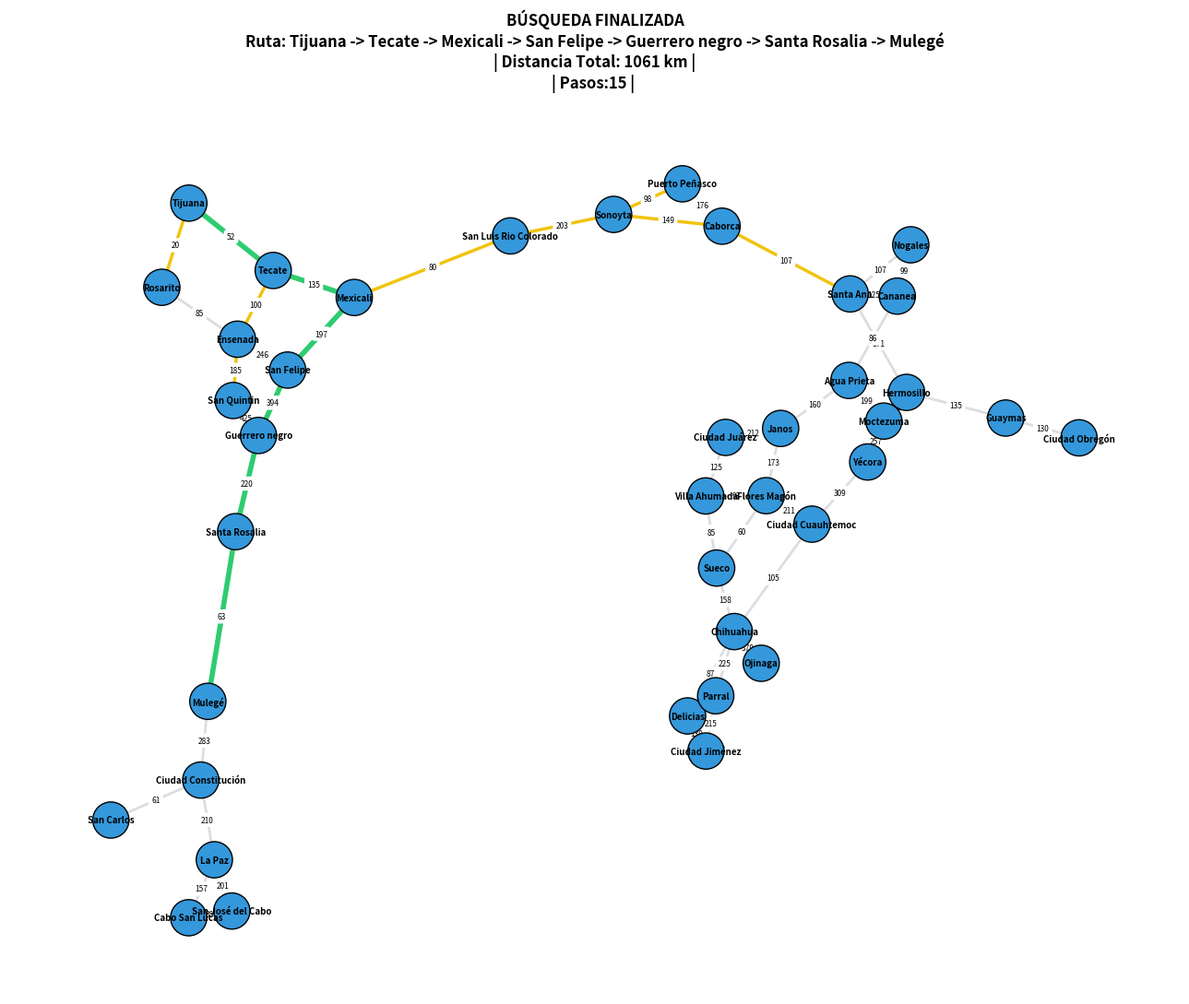

Write the Python code that produced this figure.
from collections import deque
import matplotlib.pyplot as plt
import networkx as nx


"""""""""
https://python-graph-gallery.com/320-basic-network-from-pandas-data-frame/
"""""""""


# 1. Definición del Grafo Ponderado (Grafo no dirigido con las 39 ciudades)
mapa_carreteras = {

    # Baja California
    "Tijuana": {"Tecate": 52, "Rosarito": 20},
    "Rosarito": {"Tijuana": 20, "Ensenada": 85},
    "Tecate": {"Tijuana": 52, "Mexicali": 135, "Ensenada": 100},
    "Ensenada": {
        "Tecate": 100,
        "Rosarito": 85,
        "San Felipe": 246,
        "San Quintin": 185,
    },

    "Mexicali": {"Tecate": 135, "San Luis Rio Colorado": 80, "San Felipe": 197},
    "San Felipe": {"Mexicali": 197, "Ensenada": 246, "Guerrero negro": 394},
    "San Quintin": {"Ensenada": 185, "Guerrero negro": 425},
    # Baja California Sur
    "Guerrero negro": {
        "San Quintin": 425,
        "San Felipe": 394,
        "Santa Rosalia": 220,
    },
    "Santa Rosalia": {"Guerrero negro": 220, "Mulegé": 63},
    "Mulegé": {"Santa Rosalia": 63, "Ciudad Constitución": 283},
    "Ciudad Constitución": {"Mulegé": 283, "San Carlos": 61, "La Paz": 210},
    "San Carlos": {"Ciudad Constitución": 61},
    "La Paz": {
        "Ciudad Constitución": 210,
        "Cabo San Lucas": 157,
        "San José del Cabo": 201,
    },
    "San José del Cabo": {"La Paz": 201, "Cabo San Lucas": 38},
    "Cabo San Lucas": {"La Paz": 157, "San José del Cabo": 38},
    # Sonora
    "San Luis Rio Colorado": {"Mexicali": 80, "Sonoyta": 203},
    "Sonoyta": {
        "San Luis Rio Colorado": 203,
        "Puerto Peñasco": 98,
        "Caborca": 149,
    },
    "Puerto Peñasco": {"Sonoyta": 98, "Caborca": 176},
    "Caborca": {"Sonoyta": 149, "Puerto Peñasco": 176, "Santa Ana": 107},
    "Nogales": {"Santa Ana": 107, "Cananea": 99},
    "Santa Ana": {
        "Caborca": 107,
        "Nogales": 107,
        "Cananea": 125,
        "Hermosillo": 171,
    },
    "Cananea": {"Nogales": 99, "Santa Ana": 125, "Agua Prieta": 86},
    "Agua Prieta": {"Cananea": 86, "Moctezuma": 199, "Janos": 160},
    "Hermosillo": {
        "Santa Ana": 171,
        "Moctezuma": 178,
        "Yécora": 278,
        "Guaymas": 135,
    },
    "Moctezuma": {"Agua Prieta": 199, "Hermosillo": 178, "Yécora": 257},
    "Guaymas": {"Hermosillo": 135, "Ciudad Obregón": 130},
    "Ciudad Obregón": {"Guaymas": 130},
    "Yécora": {
        "Hermosillo": 278,
        "Moctezuma": 257,
        "Ciudad Cuauhtemoc": 309,
    },
    # Chihuahua
    "Janos": {"Agua Prieta": 160, "Ciudad Juárez": 212, "Flores Magón": 173},
    "Ciudad Juárez": {"Janos": 212, "Villa Ahumada": 125},
    "Villa Ahumada": {"Ciudad Juárez": 125, "Flores Magón": 93, "Sueco": 85},
    "Flores Magón": {
        "Janos": 173,
        "Villa Ahumada": 93,
        "Sueco": 60,
        "Ciudad Cuauhtemoc": 211,
    },
    "Sueco": {"Villa Ahumada": 85, "Flores Magón": 60, "Chihuahua": 158},
    "Ciudad Cuauhtemoc": {
        "Yécora": 309,
        "Flores Magón": 211,
        "Chihuahua": 105,
    },
    "Chihuahua": {
        "Sueco": 158,
        "Ciudad Cuauhtemoc": 105,
        "Ojinaga": 379,
        "Delicias": 87,
        "Parral": 225,
    },
    "Ojinaga": {"Chihuahua": 379},
    "Delicias": {"Chihuahua": 87, "Ciudad Jiménez": 139},
    "Ciudad Jiménez": {"Delicias": 139, "Parral": 215},
    "Parral": {"Chihuahua": 225, "Ciudad Jiménez": 215},

}


# 2. Creación del objeto Grafo en NetworkX
G = nx.Graph()
for origen, vecinos in mapa_carreteras.items():
    for destino, km in vecinos.items():
        G.add_edge(origen, destino, weight=km)


# Configuración del diseño gráfico (distribución de nodos fija)
pos = nx.spring_layout(G, seed=58, k=0.8)  # Distribuye los nodos ordenadamente

# Activar modo interactivo de Matplotlib para la animación
plt.ion()
fig, ax = plt.subplots(figsize=(13, 11))


def renderizar_grafo(aristas_exploradas, aristas_correctas, nodo_actual=None, titulo=""):
    """Redibuja el grafo en tiempo real actualizando colores y grosor de aristas."""
    ax.clear()

    # Asignar colores a las aristas
    edge_colors = []
    edge_widths = []

    for u, v in G.edges():
        pair1, pair2 = (u, v), (v, u)
        if pair1 in aristas_correctas or pair2 in aristas_correctas:
            edge_colors.append("#2ecc71")  # Verde: Ruta óptima final
            edge_widths.append(4.0)
        elif pair1 in aristas_exploradas or pair2 in aristas_exploradas:
            edge_colors.append("#f1c40f")  # Amarillo: Explorada por BFS
            edge_widths.append(2.5)
        else:
            edge_colors.append("#dcdde1")  # Gris: Arista sin explorar
            edge_widths.append(2.0)


    # Colores de los nodos
    node_colors = []
    for node in G.nodes():
        if node == nodo_actual:
            node_colors.append("#e74c3c")  # Rojo: Nodo explorando en este instante
        else:
            node_colors.append("#3498db")  # Azul: Nodo estándar


    # Dibujar componentes del grafo
    nx.draw_networkx_nodes(
        G,
        pos,
        ax=ax,
        node_color=node_colors,
        node_size=800,
        edgecolors="#000000",
    )
    nx.draw_networkx_labels(
        G, pos, ax=ax, font_size=7, font_weight="bold", font_color="black"
    )
    nx.draw_networkx_edges(
        G, pos, ax=ax, edge_color=edge_colors, width=edge_widths
    )

    # Dibujar etiquetas de kilómetros
    km_labels = nx.get_edge_attributes(G, "weight")

    nx.draw_networkx_edge_labels(
        G, pos, edge_labels=km_labels, font_size=6, ax=ax, rotate=False
    )

    plt.title(
        titulo, fontsize=12, fontweight="bold", pad=15, color="000000"
    )
    plt.axis("off")
    plt.tight_layout()
    plt.draw()
    plt.pause(0.3)  # Delay de 300 milisegundos entre cada paso


def breadth_first_search_animado(grafo, inicio, destino):
    if inicio == destino:
        return [inicio], set(), set(), 0

    frontier = deque([inicio])  #Cola FIFO
    reached = {inicio}  #Conjunto de descubiertos
    parent = {inicio: None}  #Diccionario de padres

    aristas_exploradas = set()
    aristas_correctas = set()

    paso = 1

    while frontier:
        node = frontier.popleft()  # Sacar nodo actual[cite: 3]

        vecinos = list(grafo.get(node, {}).keys())

        for child in vecinos:
            if child not in reached:
                reached.add(child)
                parent[child] = node
                frontier.append(child)

                # Registrar la arista recorrida (Amarillo)s
                aristas_exploradas.add((node, child))

                # Actualizar pantalla
                renderizar_grafo(
                    aristas_exploradas,
                    aristas_correctas,
                    nodo_actual=child,
                    titulo=f"PASO {paso}: Explorando tramo {node} -> {child} (Búsqueda BFS)",
                )

                paso += 1
                if child == destino:
                    # Reconstruir la ruta[cite: 4]
                    ruta = []
                    actual = destino
                    while actual is not None:
                        ruta.append(actual)
                        actual = parent[actual]
                    ruta.reverse()

                    # Convertir la ruta en pares de aristas y animar en verde
                    for i in range(len(ruta) - 1):
                        aristas_correctas.add((ruta[i], ruta[i + 1]))
                        renderizar_grafo(
                            aristas_exploradas,
                            aristas_correctas,
                            nodo_actual=ruta[i + 1],
                            titulo=f"¡Ruta Encontrada! Trazando camino final en verde: {ruta[i]} -> {ruta[i+1]}",
                        )
                        plt.pause(1)

                    return ruta, aristas_exploradas, aristas_correctas,paso

        #paso += 1

    return "failure", aristas_exploradas, aristas_correctas, paso


# --- Inicio d programa  ---
origen = "Tijuana"
destino = "Mulegé"

ruta_final, exploradas, correctas, paso = breadth_first_search_animado(mapa_carreteras, origen, destino)

# Mantener la ventana abierta al finalizar

plt.ioff()
if ruta_final != "failure":
    # Calcular kilómetros totales
    km_totales = sum(
        mapa_carreteras[ruta_final[i]][ruta_final[i + 1]]
        for i in range(len(ruta_final) - 1)
    )
    renderizar_grafo(
        exploradas,
        correctas,
        titulo=f"BÚSQUEDA FINALIZADA\nRuta: {' -> '.join(ruta_final)}\n| Distancia Total: {km_totales} km |\n| Pasos:{paso} | ",
    )
else:
    print("No se encontró una ruta.")

plt.show()
